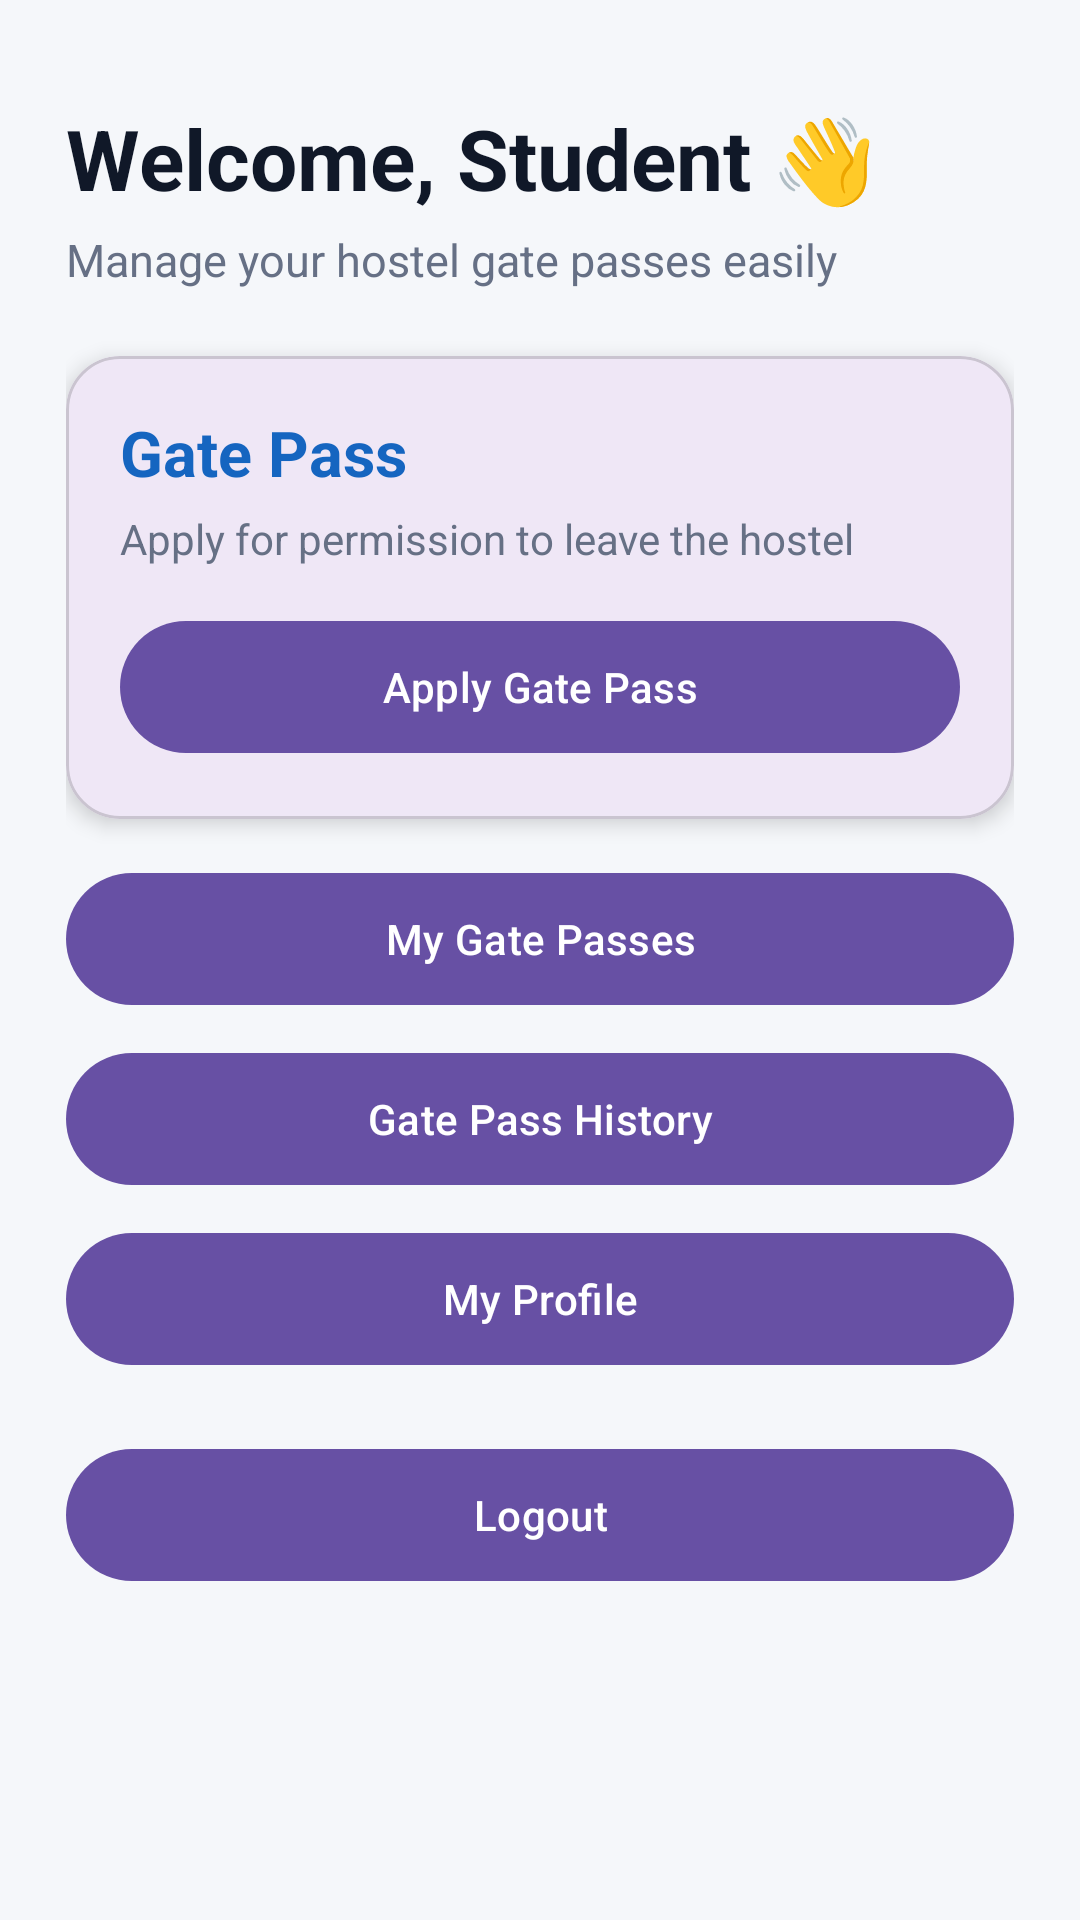

Here is an Android app screen rendered from its layout file. Give the layout XML and the strings, colors and styles it references.
<!-- AndroidManifest.xml: application theme Theme.Mad_Project_24012011013 -->
<!-- res/layout/activity_student_dashboard.xml -->
<?xml version="1.0" encoding="utf-8"?>
<ScrollView xmlns:android="http://schemas.android.com/apk/res/android"
    xmlns:app="http://schemas.android.com/apk/res-auto"
    android:layout_width="match_parent"
    android:layout_height="match_parent"
    android:background="#F5F7FA"
    android:fillViewport="true">

    <LinearLayout
        android:layout_width="match_parent"
        android:layout_height="wrap_content"
        android:orientation="vertical"
        android:padding="22dp">

        <TextView
            android:id="@+id/tvWelcome"
            android:layout_width="match_parent"
            android:layout_height="wrap_content"
            android:text="Welcome, Student 👋"
            android:textSize="28sp"
            android:textStyle="bold"
            android:textColor="#101828"
            android:layout_marginTop="12dp"/>

        <TextView
            android:layout_width="match_parent"
            android:layout_height="wrap_content"
            android:text="Manage your hostel gate passes easily"
            android:textSize="15sp"
            android:textColor="#667085"
            android:layout_marginTop="5dp"
            android:layout_marginBottom="22dp"/>

        <com.google.android.material.card.MaterialCardView
            android:layout_width="match_parent"
            android:layout_height="wrap_content"
            app:cardCornerRadius="18dp"
            app:cardElevation="4dp">

            <LinearLayout
                android:layout_width="match_parent"
                android:layout_height="wrap_content"
                android:orientation="vertical"
                android:padding="18dp">

                <TextView
                    android:layout_width="wrap_content"
                    android:layout_height="wrap_content"
                    android:text="Gate Pass"
                    android:textSize="21sp"
                    android:textStyle="bold"
                    android:textColor="#1565C0"/>

                <TextView
                    android:layout_width="match_parent"
                    android:layout_height="wrap_content"
                    android:text="Apply for permission to leave the hostel"
                    android:textSize="14sp"
                    android:textColor="#667085"
                    android:layout_marginTop="5dp"/>

                <com.google.android.material.button.MaterialButton
                    android:id="@+id/btnApplyGatePass"
                    android:layout_width="match_parent"
                    android:layout_height="52dp"
                    android:text="Apply Gate Pass"
                    android:layout_marginTop="14dp"/>

            </LinearLayout>

        </com.google.android.material.card.MaterialCardView>

        <com.google.android.material.button.MaterialButton
            android:id="@+id/btnMyPasses"
            android:layout_width="match_parent"
            android:layout_height="52dp"
            android:text="My Gate Passes"
            android:layout_marginTop="14dp"/>

        <com.google.android.material.button.MaterialButton
            android:id="@+id/btnHistory"
            android:layout_width="match_parent"
            android:layout_height="52dp"
            android:text="Gate Pass History"
            android:layout_marginTop="8dp"/>

        <com.google.android.material.button.MaterialButton
            android:id="@+id/btnProfile"
            android:layout_width="match_parent"
            android:layout_height="52dp"
            android:text="My Profile"
            android:layout_marginTop="8dp"/>

        <com.google.android.material.button.MaterialButton
            android:id="@+id/btnLogout"
            android:layout_width="match_parent"
            android:layout_height="52dp"
            android:text="Logout"
            android:layout_marginTop="20dp"/>

    </LinearLayout>

</ScrollView>
<!-- resources referenced by this layout -->
<resources>
  <style name="Theme.Mad_Project_24012011013" parent="Base.Theme.Mad_Project_24012011013" />
  <style name="Base.Theme.Mad_Project_24012011013" parent="Theme.Material3.DayNight.NoActionBar">
          
          
      </style>
</resources>
